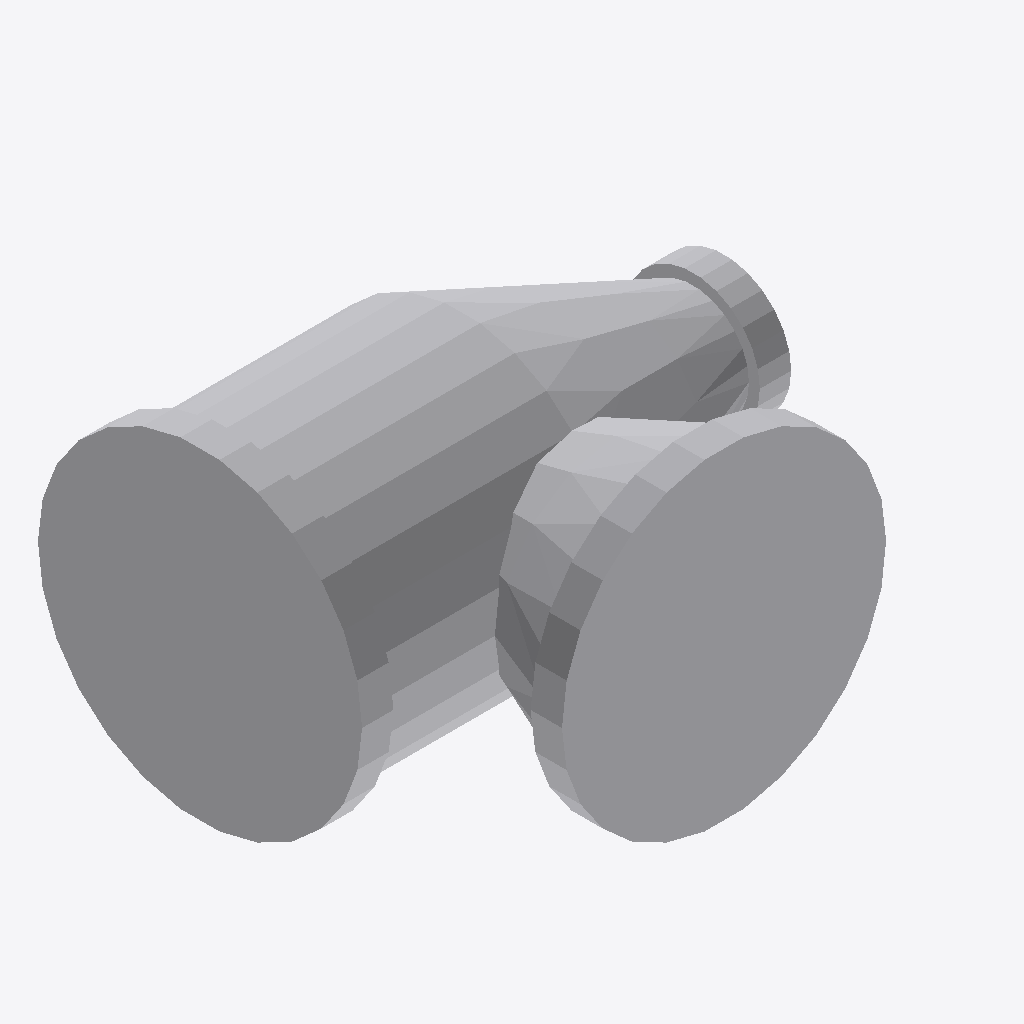
Isometric view of an IFC building model (IFC-SPF (STEP), schema IFC4, length unit millimetre), seen from the south-west, elements coloured by IFC class: 1 other element (light grey).
Extent 0.156 m × 0.126 m × 0.096 m (x, y, z). Elements (1): 1 IfcPipeFitting.

HEADER;
FILE_DESCRIPTION(('GeoIFCNet file'),'');
FILE_NAME('','1995-11-18T09:00:00',('YaMiSo'),('XUT_BIM606'),'ifcopenshell 0.7.0','','None');
FILE_SCHEMA(('IFC4'));
ENDSEC;
DATA;
#1=IFCPROJECT('3qlpFSd916ROeqV_xqmAUJ',$,'My Project',$,$,$,$,(#67),#45);
#475=IFCSITE('1OPqDFawv9WORENlisXXlg',#474,'My Site',$,$,$,$,$,$,$,$,$,$,$);
#473=IFCPIPEFITTING('0aUO5jXqX63xPiDSPkMS21',#51,$,$,$,#484,#472,$,$);
ENDSEC;
